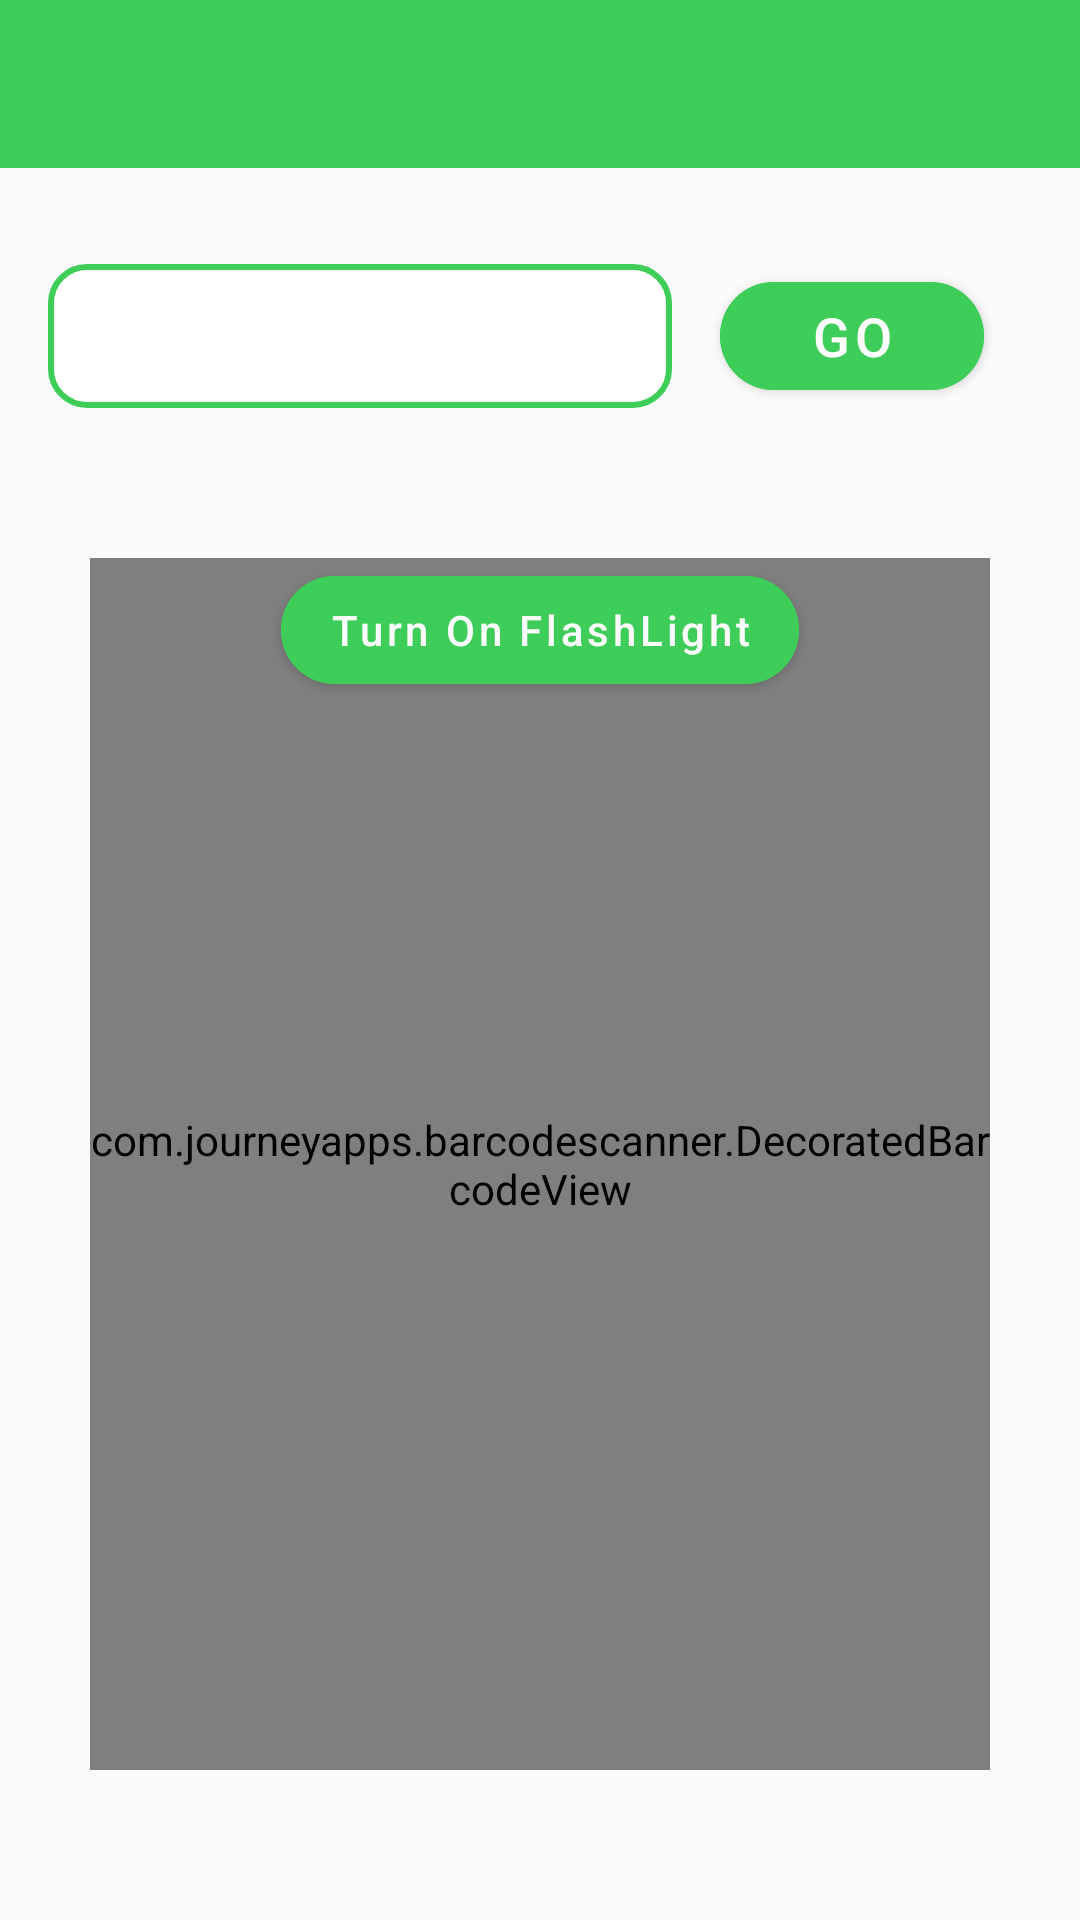

Produce the Android XML layout that renders to this screen, including the resource entries it uses.
<!-- AndroidManifest.xml: application theme AppTheme -->
<!-- res/layout/activity_scan_qrcode_zxing.xml -->
<?xml version="1.0" encoding="utf-8"?>
<androidx.constraintlayout.widget.ConstraintLayout xmlns:android="http://schemas.android.com/apk/res/android"
    xmlns:app="http://schemas.android.com/apk/res-auto"
    xmlns:tools="http://schemas.android.com/tools"
    android:layout_width="match_parent"
    android:layout_height="match_parent"
    tools:context="com.se.wiser.view.ScanQRCodeActivity">

    <include
        android:id="@+id/include"
        layout="@layout/common_ab_navigation"
        app:layout_constraintEnd_toEndOf="parent"
        app:layout_constraintStart_toStartOf="parent"
        app:layout_constraintTop_toTopOf="parent" />

    <EditText
        android:id="@+id/etCode"
        android:layout_width="0dp"
        android:layout_height="48dp"
        android:layout_marginStart="16dp"
        android:layout_marginTop="32dp"
        android:layout_marginEnd="16dp"
        android:text=""
        android:paddingStart="16dp"
        android:background="@drawable/et_rounded_bg"
        app:layout_constraintEnd_toStartOf="@+id/btGo"
        app:layout_constraintStart_toStartOf="parent"
        app:layout_constraintTop_toBottomOf="@+id/include" />

    <com.google.android.material.button.MaterialButton
        android:id="@+id/btGo"
        android:layout_width="wrap_content"
        android:layout_height="48dp"
        android:layout_marginEnd="32dp"
        android:backgroundTint="@color/green"
        android:text="Go"
        android:textSize="18sp"
        android:theme="@style/Theme.MaterialComponents.Light"
        app:cornerRadius="24dp"
        app:layout_constraintBottom_toBottomOf="@+id/etCode"
        app:layout_constraintEnd_toEndOf="parent"
        app:layout_constraintTop_toTopOf="@+id/etCode" />

    <RelativeLayout
        android:layout_width="0dp"
        android:layout_height="0dp"
        android:layout_marginTop="50dp"
        android:layout_marginBottom="50dp"
        android:layout_marginStart="30dp"
        android:layout_marginEnd="30dp"
        app:layout_constraintTop_toBottomOf="@+id/etCode"
        app:layout_constraintBottom_toBottomOf="parent"
        app:layout_constraintEnd_toEndOf="parent"
        app:layout_constraintStart_toStartOf="parent">
        <com.journeyapps.barcodescanner.DecoratedBarcodeView
            android:id="@+id/cameraView"
            android:layout_width="match_parent"
            android:layout_height="match_parent"
            app:zxing_use_texture_view="false"

            app:zxing_scanner_layout="@layout/custom_scan_layout"
            >
        </com.journeyapps.barcodescanner.DecoratedBarcodeView>

        <com.google.android.material.button.MaterialButton
            android:id="@+id/btFlashlight"
            android:layout_width="wrap_content"
            android:layout_height="wrap_content"
            android:layout_alignParentTop="true"
            android:layout_centerHorizontal="true"
            android:backgroundTint="@color/green"
            android:text="Turn On FlashLight"
            android:textAllCaps="false"
            android:theme="@style/Theme.MaterialComponents.Light"
            app:cornerRadius="24dp" />
    </RelativeLayout>



</androidx.constraintlayout.widget.ConstraintLayout>
<!-- res/layout/common_ab_navigation.xml (included above) -->
<?xml version="1.0" encoding="utf-8"?>
<RelativeLayout xmlns:android="http://schemas.android.com/apk/res/android"
    android:layout_width="match_parent"
    android:layout_height="?attr/actionBarSize"
    xmlns:app="http://schemas.android.com/apk/res-auto"
    android:background="@color/green">

    <ImageView
        android:id="@+id/ivBack"
        android:layout_alignParentStart="true"
        android:layout_marginStart="8dp"
        android:src="@mipmap/outline_chevron_left_white_36"
        android:layout_centerVertical="true"
        android:layout_width="wrap_content"
        android:layout_height="wrap_content"/>

    <com.kyleduo.switchbutton.SwitchButton
        android:id="@+id/swCommission"
        android:layout_marginEnd="8dp"
        android:layout_alignParentRight="true"
        android:layout_centerVertical="true"
        android:visibility="gone"
        app:kswBackColor="@color/white"
        app:kswThumbColor="@color/colorPrimary"
        android:layout_width="wrap_content"
        android:layout_height="wrap_content"/>
</RelativeLayout>
<!-- res/layout/custom_scan_layout.xml (included above) -->
<?xml version="1.0" encoding="utf-8"?>
<merge xmlns:android="http://schemas.android.com/apk/res/android"
    xmlns:tools="http://schemas.android.com/tools"
    xmlns:app="http://schemas.android.com/apk/res-auto">

    <com.journeyapps.barcodescanner.BarcodeView
        android:layout_width="match_parent"
        android:layout_height="match_parent"
        android:id="@+id/zxing_barcode_surface"
        />

    <com.journeyapps.barcodescanner.ViewfinderView
        android:layout_width="match_parent"
        android:layout_height="match_parent"
        android:id="@+id/zxing_viewfinder_view"
        app:zxing_possible_result_points="@color/greenAlpha"
        app:zxing_result_view="@color/greenAlpha"
        app:zxing_viewfinder_laser="@color/greenAlpha"
        app:zxing_viewfinder_laser_visibility="true"
        app:zxing_viewfinder_mask="@color/greenAlpha"/>










</merge>
<!-- resources referenced by this layout -->
<resources>
  <color name="colorPrimary">#6200EE</color>
  <color name="green">#3DCD58</color>
  <color name="greenAlpha">#103DCD58</color>
  <color name="white">#ffffff</color>
  <!-- drawable et_rounded_bg (drawable) -->
  <?xml version="1.0" encoding="utf-8"?>
  <selector xmlns:android="http://schemas.android.com/apk/res/android">
  
      
      <item android:state_enabled="true" android:state_focused="true">
          <shape android:shape="rectangle">
              <corners android:radius="12dp"/>
              <solid android:color="@android:color/white" />
              <stroke android:width="2dp" android:color="@color/green" />
          </shape>
      </item>
  
      
      <item android:state_enabled="true">
          <shape android:shape="rectangle">
              <corners android:radius="12dp"/>
              <solid android:color="@android:color/white" />
              <stroke android:width="2dp" android:color="@color/green" />
          </shape>
      </item>
  
  </selector>
  <style name="AppTheme" parent="Theme.AppCompat.Light.NoActionBar">
          
          <item name="colorPrimary">@color/green</item>
          <item name="colorPrimaryDark">@color/green</item>
          <item name="colorAccent">@color/green</item>
          <item name="colorControlActivated">@color/colorPrimary</item>
      </style>
</resources>
